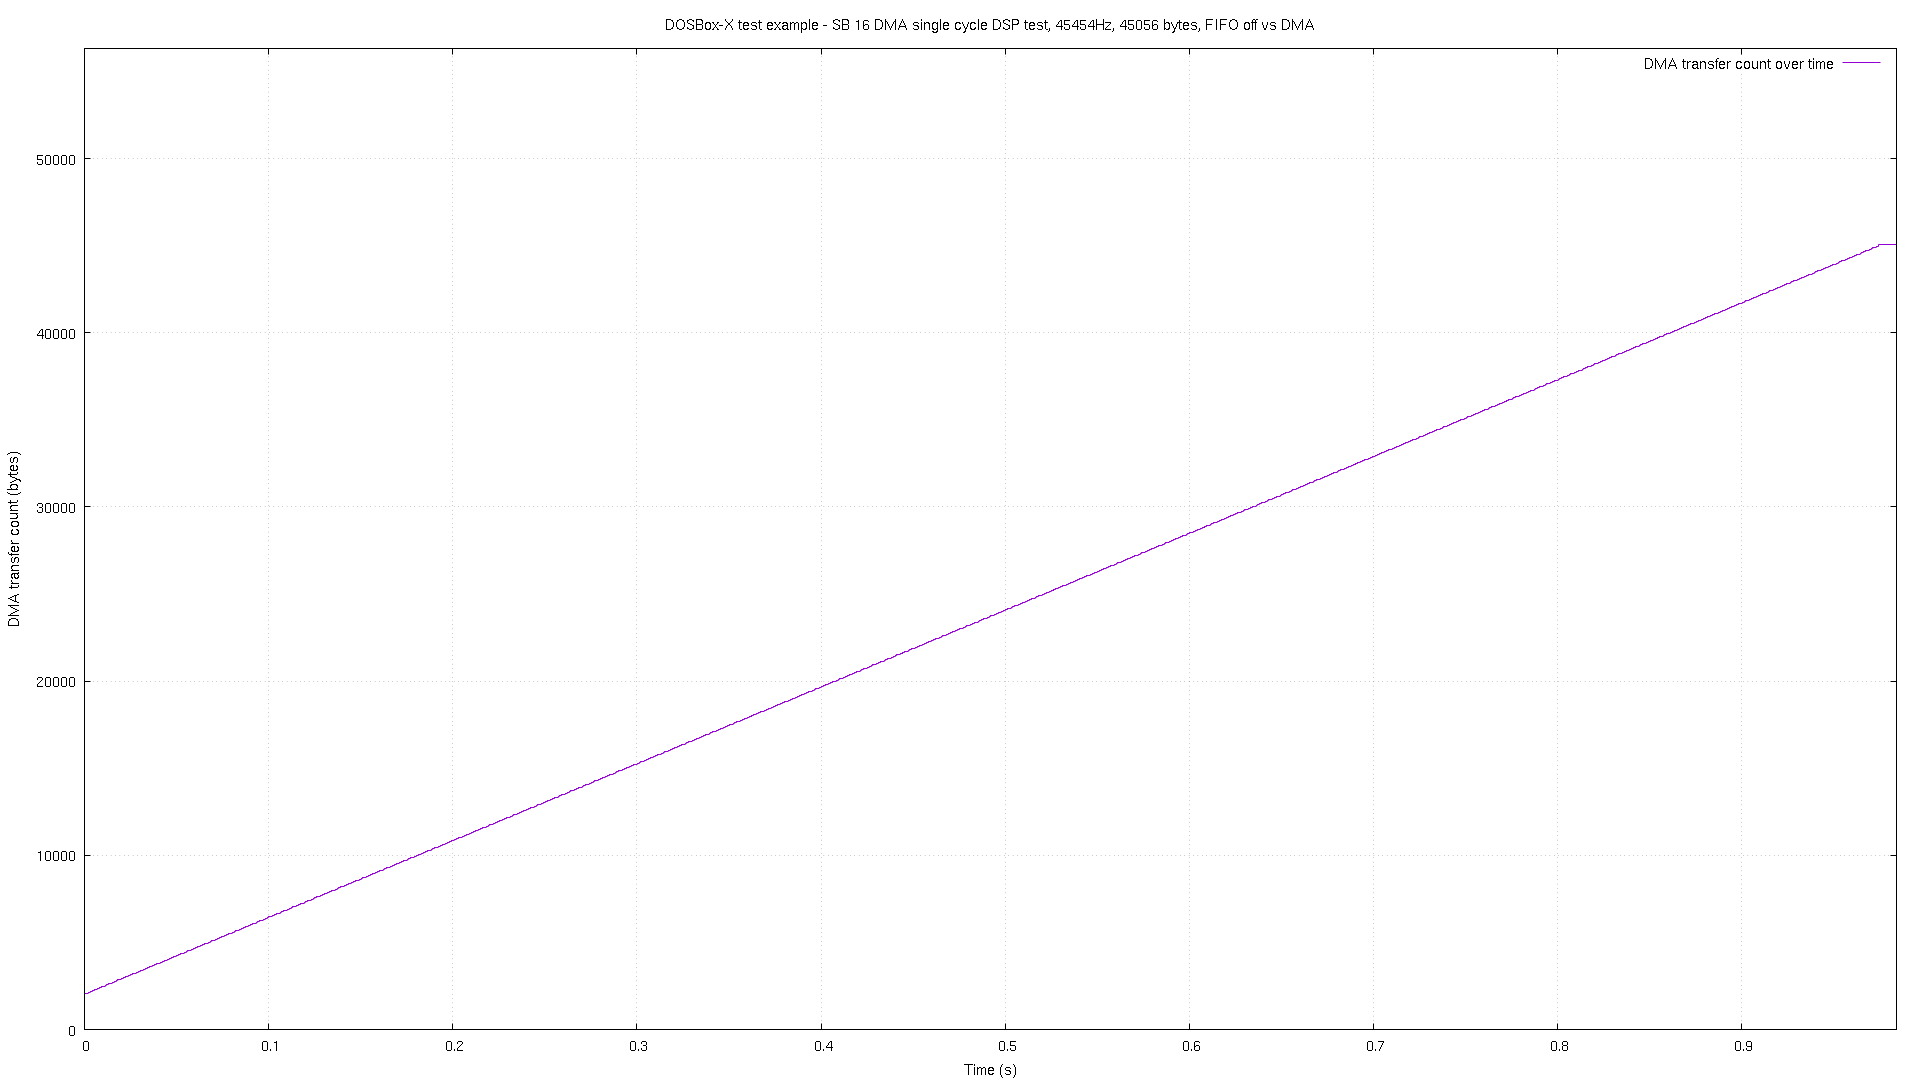

The data file committed next to this chart (first rows):
# pos, time
0, 2.2e-05
2048, 0.000204
2093, 0.001199
2137, 0.002194
2181, 0.003204
2225, 0.0042
2269, 0.005195
2313, 0.006205
2357, 0.0072
2402, 0.008196
2446, 0.009205
2490, 0.0102
2534, 0.01119
2578, 0.01221
2622, 0.0132
2666, 0.0142
2710, 0.01521
2754, 0.0162
2798, 0.0172
2843, 0.0182
2887, 0.0192
2931, 0.02019
2975, 0.0212
3019, 0.0222
3063, 0.02319
3107, 0.0242
3151, 0.0252
3195, 0.02619
3239, 0.0272
3284, 0.0282
3328, 0.0292
3372, 0.03019
3416, 0.0312
3460, 0.0322
3504, 0.03319
3548, 0.0342
3592, 0.0352
3636, 0.03619
3680, 0.03721
3725, 0.0382
3769, 0.03919
3813, 0.0402
3857, 0.0412
3901, 0.0422
3945, 0.04321
3989, 0.0442
4033, 0.04519
4077, 0.04621
4121, 0.0472
4166, 0.0482
4210, 0.04921
4254, 0.0502
4298, 0.0512
4342, 0.05221
4386, 0.0532
4430, 0.0542
4474, 0.05521
4518, 0.0562
4562, 0.0572
4607, 0.05821
... 917 more rows
